Run: headless pygame with SDL's dummy video driver; simulated clock (each Clock.tick advances the game by its frame time, no real sleeping); random seed 0; keys injected as events and as key.get_pressed() state; no mouse input.
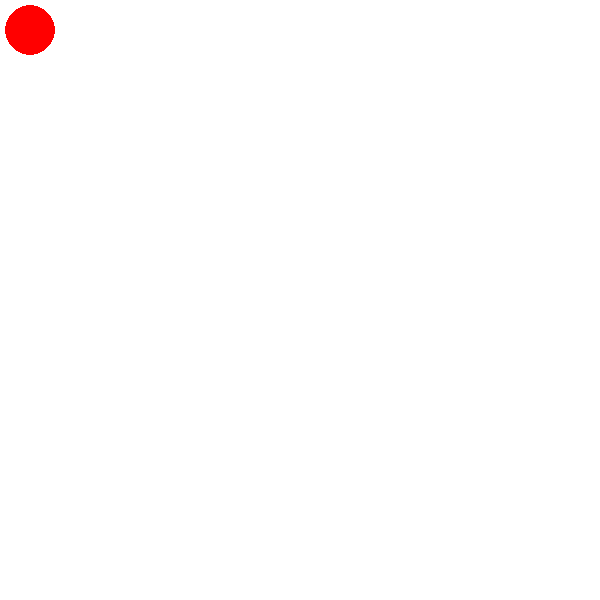
Frame 1 of 4 · flips 1–60 · no input
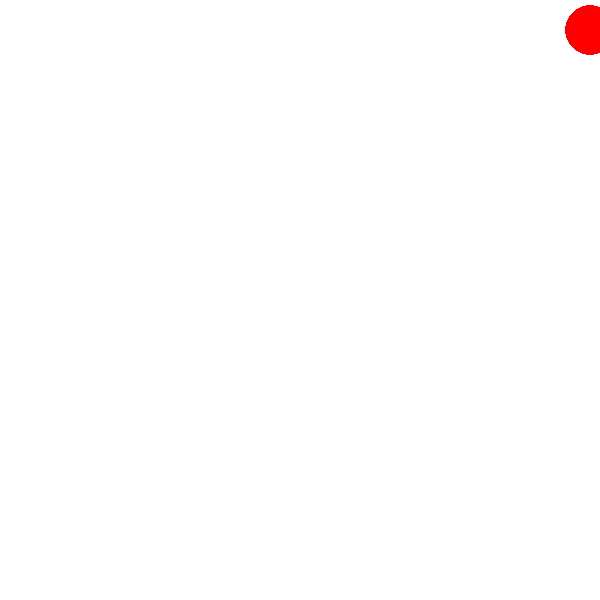
Frame 2 of 4 · flips 61–180 · tapped SPACE, RETURN · held RIGHT (→), D
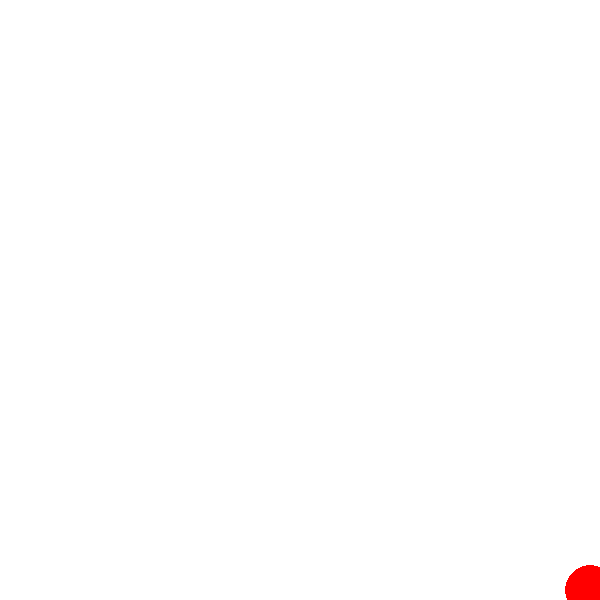
Frame 3 of 4 · flips 181–300 · held DOWN (↓), S
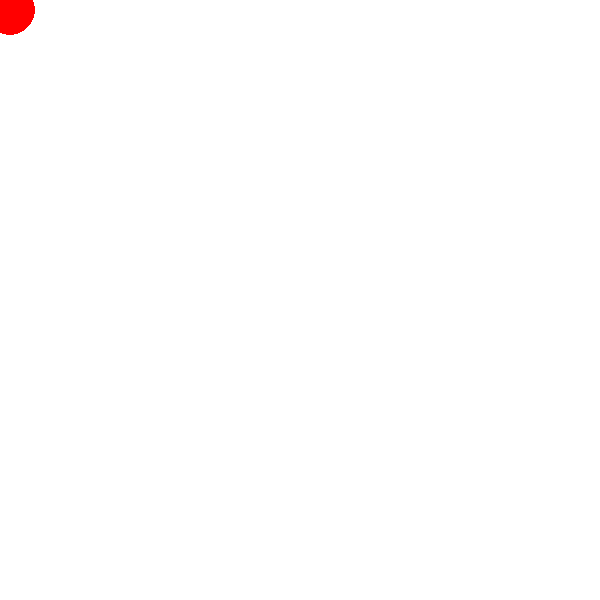
Frame 4 of 4 · flips 301–420 · held LEFT (←), A, UP (↑), W

The pygame program that drew these frames:

import pygame

pygame.init()

r = 25
x = 30
y = 30
w = 600
h = 600
WHITE = (255,255,255)
RED = (255,0,0)
speed = 20


a = pygame.display.set_mode((w,h))
pygame.display.set_caption('Circle')

Clock = pygame.time.Clock()
running = True
while running:
     a.fill(WHITE)
     pygame.draw.circle(a, (255,0,0),(x,y), r)
     Clock.tick(60)
     for event in pygame.event.get():
          if event.type == pygame.QUIT:
               running = False
     keys = pygame.key.get_pressed()

     if(keys[pygame.K_LEFT] and x>r):
          x-=speed
     if(keys[pygame.K_RIGHT] and x<w-r):
          x+=speed
     if(keys[pygame.K_UP] and y >r):
          y-=speed
     if(keys[pygame.K_DOWN] and y<h-r):
          y+=speed
     

     
     pygame.display.flip()

pygame.quit()
